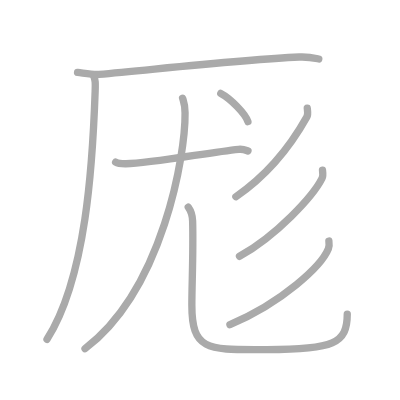
t = 0.00 s
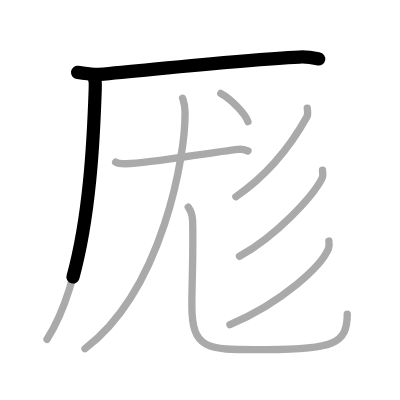
t = 1.75 s
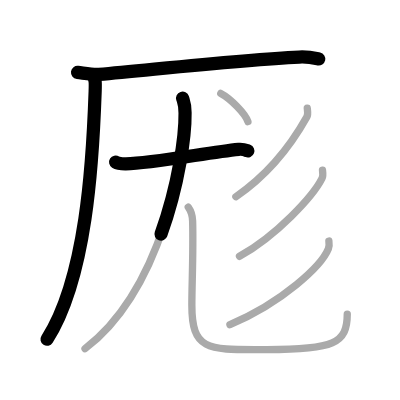
t = 3.50 s
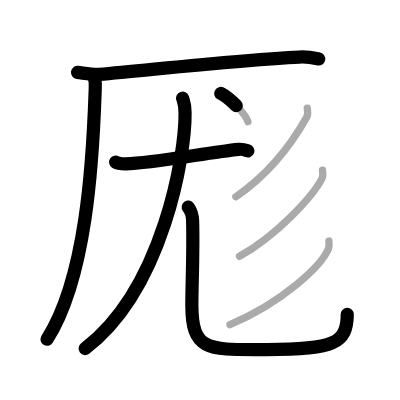
t = 5.50 s
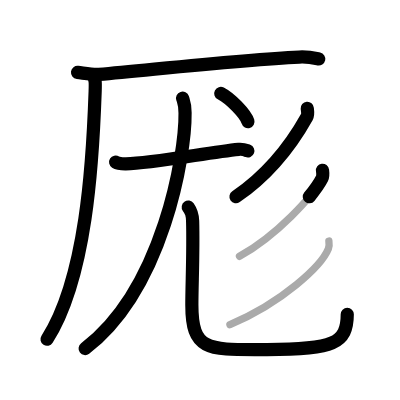
t = 7.25 s
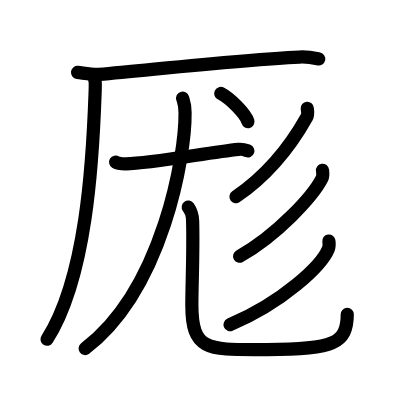
t = 9.00 s

The animated SVG that drew these frames (rendered in a browser with its animation timeline set to each time). Animation: 9 SMIL elements (animate=9); one cycle of 9.00 s.

<?xml version="1.0" standalone="no"?>
<!DOCTYPE svg PUBLIC "-//W3C//DTD SVG 1.1//EN"   "http://www.w3.org/Graphics/SVG/1.1/DTD/svg11.dtd">
<svg width="400px" height="400px"  version="1.1" xmlns="http://www.w3.org/2000/svg">
  <defs>
    <marker id="Triangle" viewBox="0 0 10 10" refX="0" refY="5" markerUnits="strokeWidth" markerWidth="3" style="stroke-opacity:0%;fill:#aaaaaa;" markerHeight="2" orient="auto">
      <path d="M 0 0 L 10 5 L 0 10 z" />
    </marker>
    
    <marker id="Arrow" viewBox="0 0 10 10" refX="5" refY="5" markerUnits="strokeWidth" markerWidth="1.8" style="stroke-opacity:0%;fill:#770000;" markerHeight="2" orient="auto">
      <path d="M 0 4 L 6 4 L 4 1 L 10 5 L 4 9 L 6 6 L 0 6 z" />
        <circle cx="5" cy="5" r="5" />
      </marker>
    
    <marker id="TriangleRed" viewBox="0 0 10 10" refX="0" refY="5" markerUnits="strokeWidth" markerWidth="3" style="stroke-opacity:0%;fill:#CC0000;" markerHeight="2" orient="auto">
      <path d="M 0 0 L 10 5 L 0 10 z" />
    </marker>
    
    <marker id="ArrowRed" viewBox="0 0 10 10" refX="5" refY="5" markerUnits="strokeWidth" markerWidth="1.8" style="stroke-opacity:0%;fill:#CC0000;" markerHeight="2" orient="auto">
      <path d="M 0 4 L 6 4 L 4 1 L 10 5 L 4 9 L 6 6 L 0 6 z" />
        <circle cx="5" cy="5" r="5" />
      </marker>
    
  </defs>
  
  <path style="fill:#ffffff; fill-opacity:100%; fill-rule:evenodd; stroke-width:0;" d="M 0 0 L 400px 0 L 400px 400px L 0 400px L 0 0" />

  <g transform="scale(3.6697247706422 3.6697247706422)">
<path style="fill:none; fill-opacity:0%; fill-rule:evenodd; stroke:#aaaaaa; stroke-opacity:100%; stroke-width: 1.5pt; stroke-linejoin:round; stroke-linecap:round;" d="M21.13 19.73c2.12 0.27 4.31 0.68 5.82 0.54c16.8-1.52 39.3-4.02 54.61-4.73c2.53-0.12 4.05 0.26 5.31 0.53"></path>
<path style="fill:none; fill-opacity:0%; fill-rule:evenodd; stroke:#aaaaaa; stroke-opacity:100%; stroke-width: 1.5pt; stroke-linejoin:round; stroke-linecap:round;" d="M25.5 20.5c0.5 1.5 0.51 1.9 0.43 4.36C25.25 44.5 23.5 75.75 12.81 92.47"></path>
<path style="fill:none; fill-opacity:0%; fill-rule:evenodd; stroke:#aaaaaa; stroke-opacity:100%; stroke-width: 1.5pt; stroke-linejoin:round; stroke-linecap:round;" d="M31.51 44.17c0.73 0.46 2.05 0.47 2.79 0.46c7.2-0.13 22.7-3.13 30.73-3.94c1.21-0.12 1.94 0.22 2.54 0.45"></path>
<path style="fill:none; fill-opacity:0%; fill-rule:evenodd; stroke:#aaaaaa; stroke-opacity:100%; stroke-width: 1.5pt; stroke-linejoin:round; stroke-linecap:round;" d="M49.75 26.75c0.5 1.5 0.65 1.63 0.68 4c0.14 11.16-5.93 48-27.26 64.26"></path>
<path style="fill:none; fill-opacity:0%; fill-rule:evenodd; stroke:#aaaaaa; stroke-opacity:100%; stroke-width: 1.5pt; stroke-linejoin:round; stroke-linecap:round;" d="M51.3 56.44c0.86 1.21 1.14 1.92 1.19 3.79c0.23 8.36-0.21 17.21-0.21 22.89c0 12.86 4.66 12.14 20.47 12.14c18.14 0 21.88-1.65 21.88-9.68"></path>
<path style="fill:none; fill-opacity:0%; fill-rule:evenodd; stroke:#aaaaaa; stroke-opacity:100%; stroke-width: 1.5pt; stroke-linejoin:round; stroke-linecap:round;" d="M60.16 25.46c2.61 1.35 6.75 5.57 7.4 7.68"></path>
<path style="fill:none; fill-opacity:0%; fill-rule:evenodd; stroke:#aaaaaa; stroke-opacity:100%; stroke-width: 1.5pt; stroke-linejoin:round; stroke-linecap:round;" d="M83.73 29.5c0.05 0.59 0.3 1.63-0.11 2.36c-3.04 5.44-9.11 14.73-19.34 21.75"></path>
<path style="fill:none; fill-opacity:0%; fill-rule:evenodd; stroke:#aaaaaa; stroke-opacity:100%; stroke-width: 1.5pt; stroke-linejoin:round; stroke-linecap:round;" d="M87.88 46.39c0.07 0.55 0.23 1.51-0.13 2.22c-2.45 4.85-12.4 15.64-22.49 21.23"></path>
<path style="fill:none; fill-opacity:0%; fill-rule:evenodd; stroke:#aaaaaa; stroke-opacity:100%; stroke-width: 1.5pt; stroke-linejoin:round; stroke-linecap:round;" d="M89.62 65.68c0.08 0.54 0.16 1.39-0.15 2.16c-1.84 4.55-12.38 14.53-26.81 20.64"></path>

<path style="fill:none; fill-opacity:0%; fill-rule:evenodd; stroke:#000000; stroke-opacity:100%; stroke-width: 2.7pt; stroke-linejoin:round; stroke-linecap:round;" d="M21.13 19.73c2.12 0.27 4.31 0.68 5.82 0.54c16.8-1.52 39.3-4.02 54.61-4.73c2.53-0.12 4.05 0.26 5.31 0.53" pathLength="100" stroke-dashoffset="100" stroke-dasharray="100 105"><animate id="dashAnim1" attributeName="stroke-dashoffset" from="100" to="0" dur="1s" calcMode="linear" fill="freeze"/></path>
<path style="fill:none; fill-opacity:0%; fill-rule:evenodd; stroke:#000000; stroke-opacity:100%; stroke-width: 2.7pt; stroke-linejoin:round; stroke-linecap:round;" d="M25.5 20.5c0.5 1.5 0.51 1.9 0.43 4.36C25.25 44.5 23.5 75.75 12.81 92.47" pathLength="100" stroke-dashoffset="100" stroke-dasharray="100 105"><animate id="dashAnim2" attributeName="stroke-dashoffset" from="100" to="0" dur="1s" calcMode="linear" begin="dashAnim1.end" fill="freeze"/></path>
<path style="fill:none; fill-opacity:0%; fill-rule:evenodd; stroke:#000000; stroke-opacity:100%; stroke-width: 2.7pt; stroke-linejoin:round; stroke-linecap:round;" d="M31.51 44.17c0.73 0.46 2.05 0.47 2.79 0.46c7.2-0.13 22.7-3.13 30.73-3.94c1.21-0.12 1.94 0.22 2.54 0.45" pathLength="100" stroke-dashoffset="100" stroke-dasharray="100 105"><animate id="dashAnim3" attributeName="stroke-dashoffset" from="100" to="0" dur="1s" calcMode="linear" begin="dashAnim2.end" fill="freeze"/></path>
<path style="fill:none; fill-opacity:0%; fill-rule:evenodd; stroke:#000000; stroke-opacity:100%; stroke-width: 2.7pt; stroke-linejoin:round; stroke-linecap:round;" d="M49.75 26.75c0.5 1.5 0.65 1.63 0.68 4c0.14 11.16-5.93 48-27.26 64.26" pathLength="100" stroke-dashoffset="100" stroke-dasharray="100 105"><animate id="dashAnim4" attributeName="stroke-dashoffset" from="100" to="0" dur="1s" calcMode="linear" begin="dashAnim3.end" fill="freeze"/></path>
<path style="fill:none; fill-opacity:0%; fill-rule:evenodd; stroke:#000000; stroke-opacity:100%; stroke-width: 2.7pt; stroke-linejoin:round; stroke-linecap:round;" d="M51.3 56.44c0.86 1.21 1.14 1.92 1.19 3.79c0.23 8.36-0.21 17.21-0.21 22.89c0 12.86 4.66 12.14 20.47 12.14c18.14 0 21.88-1.65 21.88-9.68" pathLength="100" stroke-dashoffset="100" stroke-dasharray="100 105"><animate id="dashAnim5" attributeName="stroke-dashoffset" from="100" to="0" dur="1s" calcMode="linear" begin="dashAnim4.end" fill="freeze"/></path>
<path style="fill:none; fill-opacity:0%; fill-rule:evenodd; stroke:#000000; stroke-opacity:100%; stroke-width: 2.7pt; stroke-linejoin:round; stroke-linecap:round;" d="M60.16 25.46c2.61 1.35 6.75 5.57 7.4 7.68" pathLength="100" stroke-dashoffset="100" stroke-dasharray="100 105"><animate id="dashAnim6" attributeName="stroke-dashoffset" from="100" to="0" dur="1s" calcMode="linear" begin="dashAnim5.end" fill="freeze"/></path>
<path style="fill:none; fill-opacity:0%; fill-rule:evenodd; stroke:#000000; stroke-opacity:100%; stroke-width: 2.7pt; stroke-linejoin:round; stroke-linecap:round;" d="M83.73 29.5c0.05 0.59 0.3 1.63-0.11 2.36c-3.04 5.44-9.11 14.73-19.34 21.75" pathLength="100" stroke-dashoffset="100" stroke-dasharray="100 105"><animate id="dashAnim7" attributeName="stroke-dashoffset" from="100" to="0" dur="1s" calcMode="linear" begin="dashAnim6.end" fill="freeze"/></path>
<path style="fill:none; fill-opacity:0%; fill-rule:evenodd; stroke:#000000; stroke-opacity:100%; stroke-width: 2.7pt; stroke-linejoin:round; stroke-linecap:round;" d="M87.88 46.39c0.07 0.55 0.23 1.51-0.13 2.22c-2.45 4.85-12.4 15.64-22.49 21.23" pathLength="100" stroke-dashoffset="100" stroke-dasharray="100 105"><animate id="dashAnim8" attributeName="stroke-dashoffset" from="100" to="0" dur="1s" calcMode="linear" begin="dashAnim7.end" fill="freeze"/></path>
<path style="fill:none; fill-opacity:0%; fill-rule:evenodd; stroke:#000000; stroke-opacity:100%; stroke-width: 2.7pt; stroke-linejoin:round; stroke-linecap:round;" d="M89.62 65.68c0.08 0.54 0.16 1.39-0.15 2.16c-1.84 4.55-12.38 14.53-26.81 20.64" pathLength="100" stroke-dashoffset="100" stroke-dasharray="100 105"><animate id="dashAnim9" attributeName="stroke-dashoffset" from="100" to="0" dur="1s" calcMode="linear" begin="dashAnim8.end" fill="freeze"/></path>

</g>

</svg>  
          
